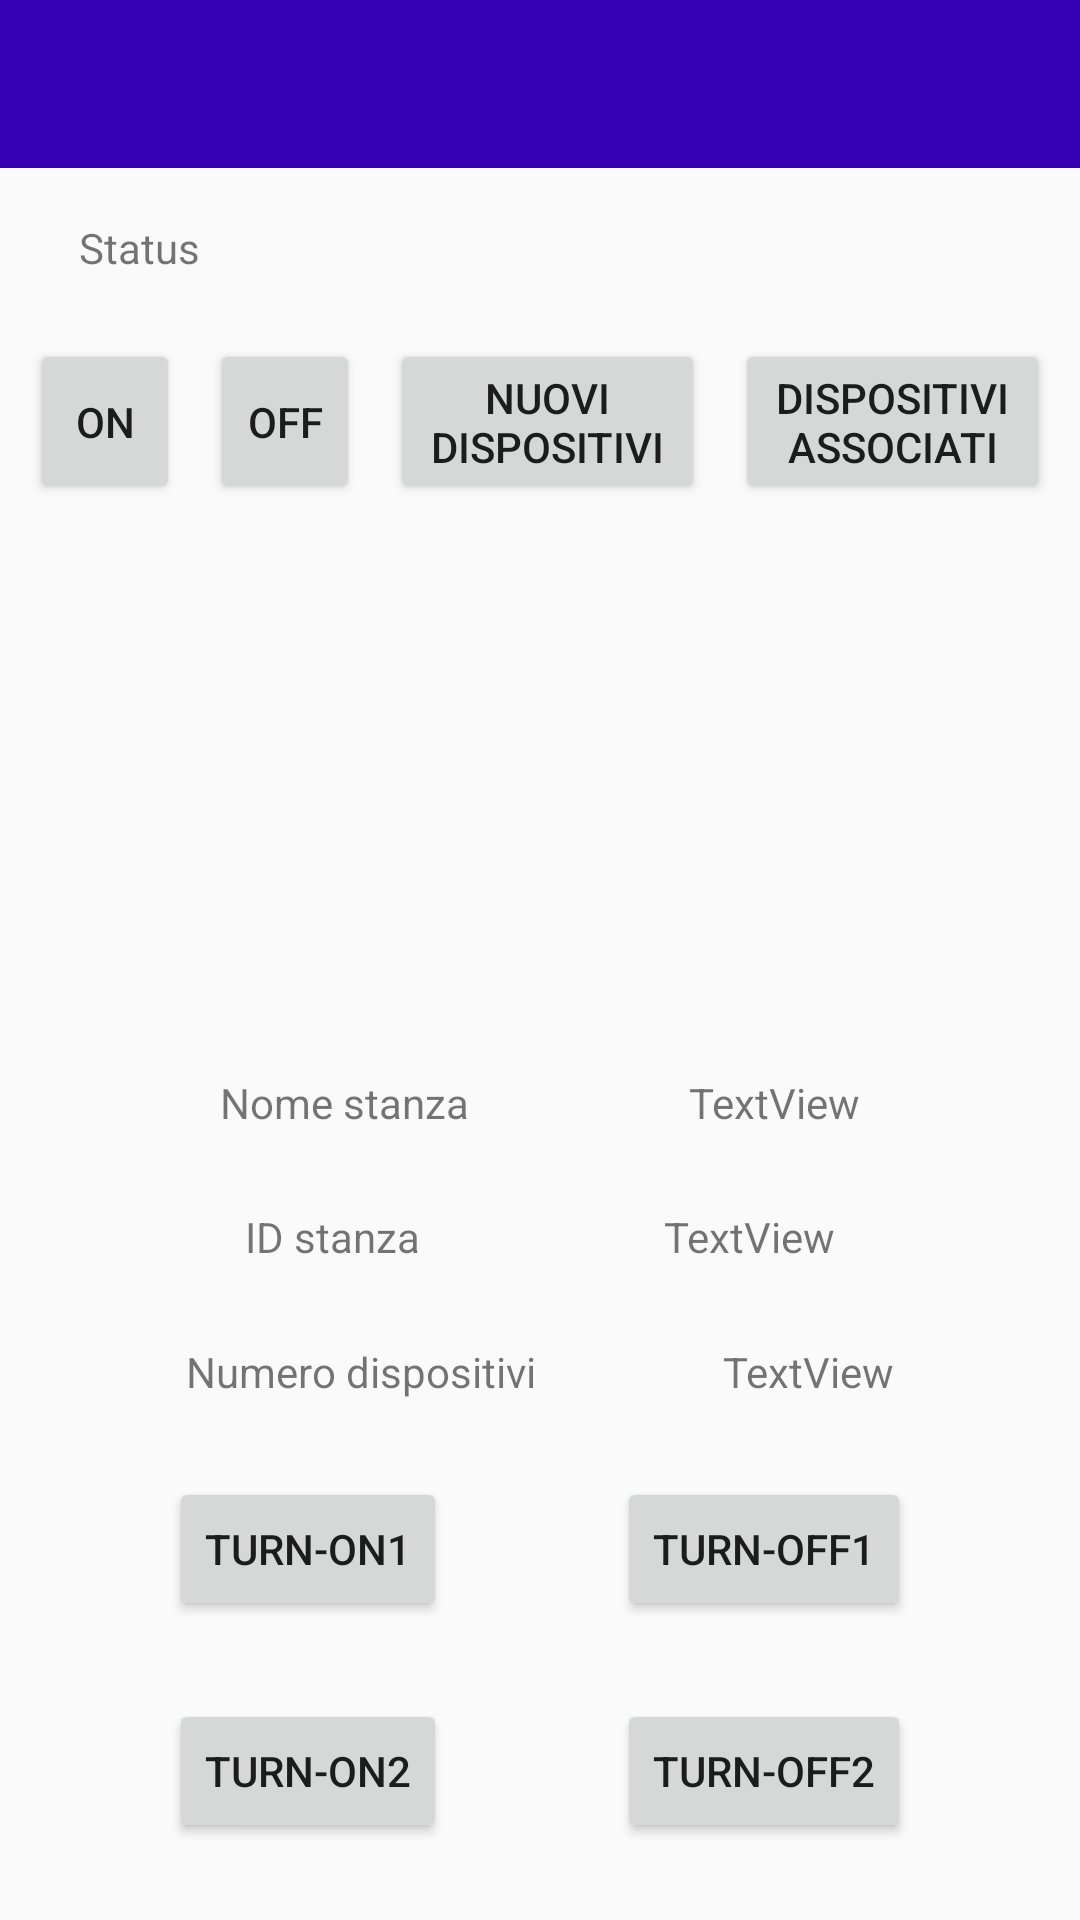

Produce the Android XML layout that renders to this screen, including the resource entries it uses.
<!-- AndroidManifest.xml: application theme Theme.AppCompat.Light.NoActionBar -->
<!-- res/layout/activity_dettaglio_stanza2.xml -->
<?xml version="1.0" encoding="utf-8"?>
<android.support.constraint.ConstraintLayout xmlns:android="http://schemas.android.com/apk/res/android"
    xmlns:app="http://schemas.android.com/apk/res-auto"
    xmlns:tools="http://schemas.android.com/tools"
    android:layout_width="match_parent"
    android:layout_height="match_parent">

    <ListView
        android:id="@+id/devicesListView"
        android:layout_width="368dp"
        android:layout_height="149dp"
        android:layout_marginEnd="8dp"
        android:layout_marginStart="8dp"
        android:layout_marginTop="15dp"
        app:layout_constraintEnd_toEndOf="parent"
        app:layout_constraintStart_toStartOf="parent"
        app:layout_constraintTop_toBottomOf="@+id/scan" />

    <android.support.v7.widget.Toolbar
        android:id="@+id/toolbar8"
        android:layout_width="match_parent"
        android:layout_height="56dp"
        android:background="@color/colorPrimaryDark"
        android:minHeight="?attr/actionBarSize"
        android:theme="@style/ThemeOverlay.AppCompat.Dark.ActionBar"
        app:popupTheme="@style/ThemeOverlay.AppCompat.Light"
        tools:layout_editor_absoluteX="16dp" />

    <TextView
        android:id="@+id/textView6"
        android:layout_width="wrap_content"
        android:layout_height="wrap_content"
        android:layout_marginEnd="84dp"
        android:layout_marginStart="17dp"
        android:layout_marginTop="17dp"
        android:text="Status"
        app:layout_constraintEnd_toStartOf="@+id/bluetoothStatus"
        app:layout_constraintStart_toStartOf="parent"
        app:layout_constraintTop_toBottomOf="@+id/toolbar8" />

    <TextView
        android:id="@+id/readBuffer"
        android:layout_width="wrap_content"
        android:layout_height="wrap_content"
        android:layout_marginTop="17dp"
        app:layout_constraintEnd_toEndOf="parent"
        app:layout_constraintTop_toBottomOf="@+id/toolbar8" />

    <TextView
        android:id="@+id/bluetoothStatus"
        android:layout_width="wrap_content"
        android:layout_height="wrap_content"
        android:layout_marginEnd="200dp"
        android:layout_marginTop="73dp"
        app:layout_constraintEnd_toEndOf="parent"
        app:layout_constraintTop_toTopOf="parent" />

    <Button
        android:id="@+id/scan"
        android:layout_width="50dp"
        android:layout_height="55dp"
        android:layout_marginTop="21dp"
        android:text="ON"
        app:layout_constraintEnd_toStartOf="@+id/off"
        app:layout_constraintHorizontal_bias="0.5"
        app:layout_constraintStart_toStartOf="parent"
        app:layout_constraintTop_toBottomOf="@+id/textView6" />

    <Button
        android:id="@+id/off"
        android:layout_width="50dp"
        android:layout_height="55dp"
        android:layout_marginTop="57dp"
        android:text="OFF"
        app:layout_constraintEnd_toStartOf="@+id/discover"
        app:layout_constraintHorizontal_bias="0.5"
        app:layout_constraintStart_toEndOf="@+id/scan"
        app:layout_constraintTop_toBottomOf="@+id/toolbar8" />

    <Button
        android:id="@+id/PairedBtn"
        android:layout_width="105dp"
        android:layout_height="55dp"
        android:layout_marginTop="57dp"
        android:text="Dispositivi associati"
        app:layout_constraintEnd_toEndOf="parent"
        app:layout_constraintHorizontal_bias="0.5"
        app:layout_constraintStart_toEndOf="@+id/discover"
        app:layout_constraintTop_toBottomOf="@+id/toolbar8" />

    <Button
        android:id="@+id/discover"
        android:layout_width="105dp"
        android:layout_height="55dp"
        android:layout_marginTop="57dp"
        android:text="Nuovi dispositivi"
        app:layout_constraintEnd_toStartOf="@+id/PairedBtn"
        app:layout_constraintHorizontal_bias="0.5"
        app:layout_constraintStart_toEndOf="@+id/off"
        app:layout_constraintTop_toBottomOf="@+id/toolbar8" />

    <TextView
        android:id="@+id/textView"
        android:layout_width="wrap_content"
        android:layout_height="wrap_content"
        android:text="Nome stanza"
        app:layout_constraintBottom_toTopOf="@+id/textView4"
        app:layout_constraintEnd_toStartOf="@+id/tCasaSpecifica"
        app:layout_constraintHorizontal_bias="0.5"
        app:layout_constraintStart_toStartOf="parent"
        app:layout_constraintTop_toBottomOf="@+id/devicesListView" />

    <TextView
        android:id="@+id/textView4"
        android:layout_width="wrap_content"
        android:layout_height="wrap_content"
        android:text="ID stanza"
        app:layout_constraintBottom_toTopOf="@+id/textView7"
        app:layout_constraintEnd_toStartOf="@+id/tMatricolaDettaglio"
        app:layout_constraintHorizontal_bias="0.5"
        app:layout_constraintStart_toStartOf="parent"
        app:layout_constraintTop_toBottomOf="@+id/textView" />

    <TextView
        android:id="@+id/textView7"
        android:layout_width="wrap_content"
        android:layout_height="wrap_content"
        android:text="Numero dispositivi"
        app:layout_constraintBottom_toTopOf="@+id/buttonCasa1"
        app:layout_constraintEnd_toStartOf="@+id/tDispositivi"
        app:layout_constraintHorizontal_bias="0.5"
        app:layout_constraintStart_toStartOf="parent"
        app:layout_constraintTop_toBottomOf="@+id/textView4" />

    <TextView
        android:id="@+id/tCasaSpecifica"
        android:layout_width="wrap_content"
        android:layout_height="wrap_content"
        android:text="TextView"
        app:layout_constraintBottom_toTopOf="@+id/tMatricolaDettaglio"
        app:layout_constraintEnd_toEndOf="parent"
        app:layout_constraintHorizontal_bias="0.5"
        app:layout_constraintStart_toEndOf="@+id/textView"
        app:layout_constraintTop_toBottomOf="@+id/devicesListView" />

    <TextView
        android:id="@+id/tMatricolaDettaglio"
        android:layout_width="wrap_content"
        android:layout_height="wrap_content"
        android:text="TextView"
        app:layout_constraintBottom_toTopOf="@+id/tDispositivi"
        app:layout_constraintEnd_toEndOf="parent"
        app:layout_constraintHorizontal_bias="0.5"
        app:layout_constraintStart_toEndOf="@+id/textView4"
        app:layout_constraintTop_toBottomOf="@+id/tCasaSpecifica" />

    <TextView
        android:id="@+id/tDispositivi"
        android:layout_width="wrap_content"
        android:layout_height="wrap_content"
        android:text="TextView"
        app:layout_constraintBottom_toTopOf="@+id/buttonCasa2"
        app:layout_constraintEnd_toEndOf="parent"
        app:layout_constraintHorizontal_bias="0.5"
        app:layout_constraintStart_toEndOf="@+id/textView7"
        app:layout_constraintTop_toBottomOf="@+id/tMatricolaDettaglio" />

    <Button
        android:id="@+id/buttonCasa1"
        android:layout_width="wrap_content"
        android:layout_height="wrap_content"
        android:text="Turn-ON1"
        app:layout_constraintBottom_toTopOf="@+id/button3"
        app:layout_constraintEnd_toStartOf="@+id/buttonCasa2"
        app:layout_constraintHorizontal_bias="0.5"
        app:layout_constraintStart_toStartOf="parent"
        app:layout_constraintTop_toBottomOf="@+id/textView7" />

    <Button
        android:id="@+id/buttonCasa2"
        android:layout_width="wrap_content"
        android:layout_height="wrap_content"
        android:text="Turn-OFF1"
        app:layout_constraintBottom_toTopOf="@+id/button4"
        app:layout_constraintEnd_toEndOf="parent"
        app:layout_constraintHorizontal_bias="0.5"
        app:layout_constraintStart_toEndOf="@+id/buttonCasa1"
        app:layout_constraintTop_toBottomOf="@+id/tDispositivi" />

    <Button
        android:id="@+id/button3"
        android:layout_width="wrap_content"
        android:layout_height="wrap_content"
        android:text="TURN-ON2"
        app:layout_constraintBottom_toBottomOf="parent"
        app:layout_constraintEnd_toStartOf="@+id/button4"
        app:layout_constraintHorizontal_bias="0.5"
        app:layout_constraintStart_toStartOf="parent"
        app:layout_constraintTop_toBottomOf="@+id/buttonCasa1" />

    <Button
        android:id="@+id/button4"
        android:layout_width="wrap_content"
        android:layout_height="wrap_content"
        android:text="TURN-OFF2"
        app:layout_constraintBottom_toBottomOf="parent"
        app:layout_constraintEnd_toEndOf="parent"
        app:layout_constraintHorizontal_bias="0.5"
        app:layout_constraintStart_toEndOf="@+id/button3"
        app:layout_constraintTop_toBottomOf="@+id/buttonCasa2" />
</android.support.constraint.ConstraintLayout>
<!-- resources referenced by this layout -->
<resources>

  <!-- not gathered from this repository: default colours our renderer supplied (Android Studio template values) -->
  <color name="colorPrimaryDark">#FF3700B3</color>
</resources>
